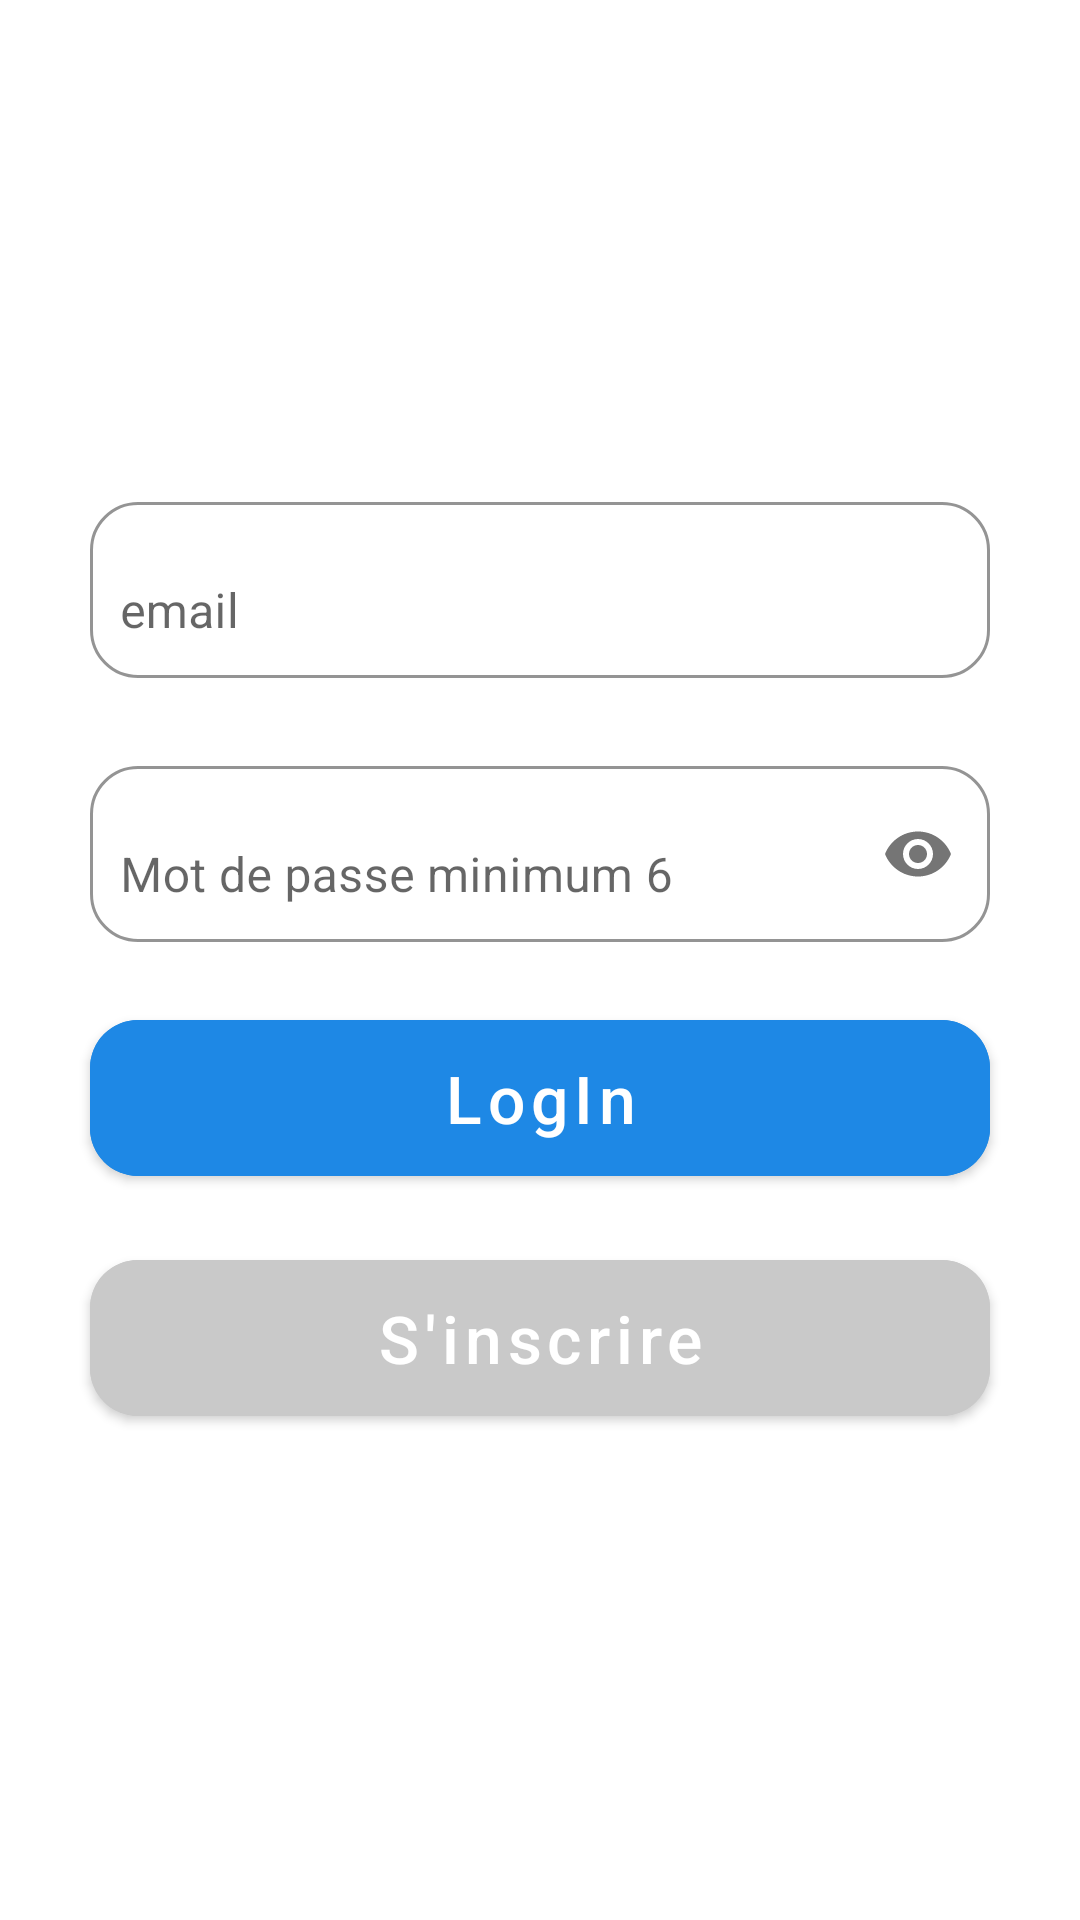

Produce the Android XML layout that renders to this screen, including the resource entries it uses.
<!-- AndroidManifest.xml: application theme Theme.MiniProject -->
<!-- res/layout/activity_main.xml -->
<?xml version="1.0" encoding="utf-8"?>
<androidx.constraintlayout.widget.ConstraintLayout xmlns:android="http://schemas.android.com/apk/res/android"
    xmlns:app="http://schemas.android.com/apk/res-auto"
    xmlns:tools="http://schemas.android.com/tools"
    android:layout_width="match_parent"
    android:layout_height="match_parent"
    tools:context=".MainActivity">

    <androidx.constraintlayout.widget.ConstraintLayout
        android:layout_width="match_parent"
        android:paddingTop="20dp"
        android:paddingBottom="20dp"
        android:layout_height="wrap_content"
        app:layout_constraintBottom_toBottomOf="parent"
        app:layout_constraintTop_toTopOf="parent">

        <com.google.android.material.textfield.TextInputLayout
            android:id="@+id/lay_edit_email"
            android:layout_width="match_parent"
            android:layout_height="64dp"
            android:layout_marginStart="30dp"
            android:layout_marginEnd="30dp"
            android:hint="@string/e_mail"
            app:boxBackgroundColor="@color/white"
            app:boxStrokeColor="@color/blue4"
            app:boxStrokeWidth="1dp"
            app:boxBackgroundMode="outline"
            app:boxCornerRadiusBottomEnd="16dp"
            app:boxCornerRadiusBottomStart="16dp"
            app:boxCornerRadiusTopEnd="16dp"
            app:boxCornerRadiusTopStart="16dp"
            app:hintTextColor="@color/blue4"
            app:layout_constraintEnd_toEndOf="parent"
            app:layout_constraintStart_toStartOf="parent"
            app:layout_constraintTop_toTopOf="parent">

            <com.google.android.material.textfield.TextInputEditText
                android:id="@+id/editEmail"
                android:layout_width="match_parent"
                android:layout_height="match_parent"
                android:drawablePadding="10dp"
                android:imeOptions="actionNext"
                android:inputType="textWebEmailAddress"
                android:maxLines="1"
                android:paddingLeft="10dp"
                android:paddingRight="10dp"
                android:textColor="@color/blue"
                android:textSize="16sp" />
        </com.google.android.material.textfield.TextInputLayout>


        <com.google.android.material.textfield.TextInputLayout
            android:id="@+id/lay_edit_pwd"
            android:layout_width="match_parent"
            android:layout_height="64dp"
            android:layout_marginStart="30dp"
            android:layout_marginEnd="30dp"
            android:layout_marginTop="24dp"
            android:hint="@string/client_pwd"
            app:boxBackgroundMode="outline"
            app:boxBackgroundColor="@color/white"
            app:boxStrokeColor="@color/blue4"
            app:boxCornerRadiusBottomEnd="16dp"
            app:boxCornerRadiusBottomStart="16dp"
            app:boxCornerRadiusTopEnd="16dp"
            app:boxCornerRadiusTopStart="16dp"
            app:boxStrokeWidth="1dp"
            app:boxStrokeWidthFocused="2dp"
            app:hintTextColor="@color/blue4"
            app:layout_constraintEnd_toEndOf="parent"
            app:layout_constraintStart_toStartOf="parent"
            app:layout_constraintTop_toBottomOf="@+id/lay_edit_email"
            app:passwordToggleEnabled="true">

            <com.google.android.material.textfield.TextInputEditText
                android:id="@+id/editPwd"
                android:layout_width="match_parent"
                android:layout_height="match_parent"
                android:drawablePadding="10dp"
                android:imeOptions="actionDone"
                android:inputType="textPassword"
                android:maxLines="1"
                android:paddingLeft="10dp"
                android:paddingRight="10dp"
                android:textColor="@color/blue"
                android:textSize="16sp" />
        </com.google.android.material.textfield.TextInputLayout>

        <com.google.android.material.button.MaterialButton
            android:id="@+id/btnAuth"
            android:layout_width="match_parent"
            android:layout_height="64dp"
            android:layout_marginStart="30dp"
            android:layout_marginTop="20dp"
            android:layout_marginEnd="30dp"
            android:backgroundTint="@color/blue4"
            android:text="@string/authentifier"
            android:textAllCaps="false"
            android:textSize="22sp"
            app:cornerRadius="16dp"
            app:layout_constraintTop_toBottomOf="@+id/lay_edit_pwd"
            app:rippleColor="@color/blue4" />

        <com.google.android.material.button.MaterialButton
            android:id="@+id/btnSingUp"
            android:layout_width="0dp"
            android:layout_height="64dp"
            android:layout_marginTop="16dp"
            android:backgroundTint="@color/color_gray2"
            android:text="S'inscrire"
            android:textAllCaps="false"
            android:textSize="22sp"
            app:cornerRadius="16dp"
            app:layout_constraintEnd_toEndOf="@+id/btnAuth"
            app:layout_constraintStart_toStartOf="@+id/btnAuth"
            app:layout_constraintTop_toBottomOf="@+id/btnAuth"
            app:rippleColor="@color/color_gray2" />
    </androidx.constraintlayout.widget.ConstraintLayout>

</androidx.constraintlayout.widget.ConstraintLayout>
<!-- resources referenced by this layout -->
<resources>
  <color name="blue">#215583</color>
  <color name="blue4">#1E88E5</color>
  <color name="color_gray2">#C9C9C9</color>
  <color name="white">#FFFFFFFF</color>
  <string name="authentifier">LogIn</string>
  <string name="client_pwd">Mot de passe minimum 6</string>
  <string name="e_mail">email</string>
  <style name="Theme.MiniProject" parent="Theme.MaterialComponents.Light.NoActionBar">
          
          <item name="colorPrimary">@color/purple_500</item>
          <item name="colorPrimaryVariant">@color/purple_700</item>
          <item name="colorOnPrimary">@color/white</item>
          
          <item name="colorSecondary">@color/teal_200</item>
          <item name="colorSecondaryVariant">@color/teal_700</item>
          <item name="colorOnSecondary">@color/black</item>
          
          <item name="android:statusBarColor" tools:targetApi="l">?attr/colorPrimaryVariant</item>
          
      </style>
  <color name="purple_500">#1E88E5</color>
  <color name="purple_700">#1E88E5</color>
  <color name="teal_200">#FF03DAC5</color>
  <color name="teal_700">#FF018786</color>
  <color name="black">#FF000000</color>
</resources>
